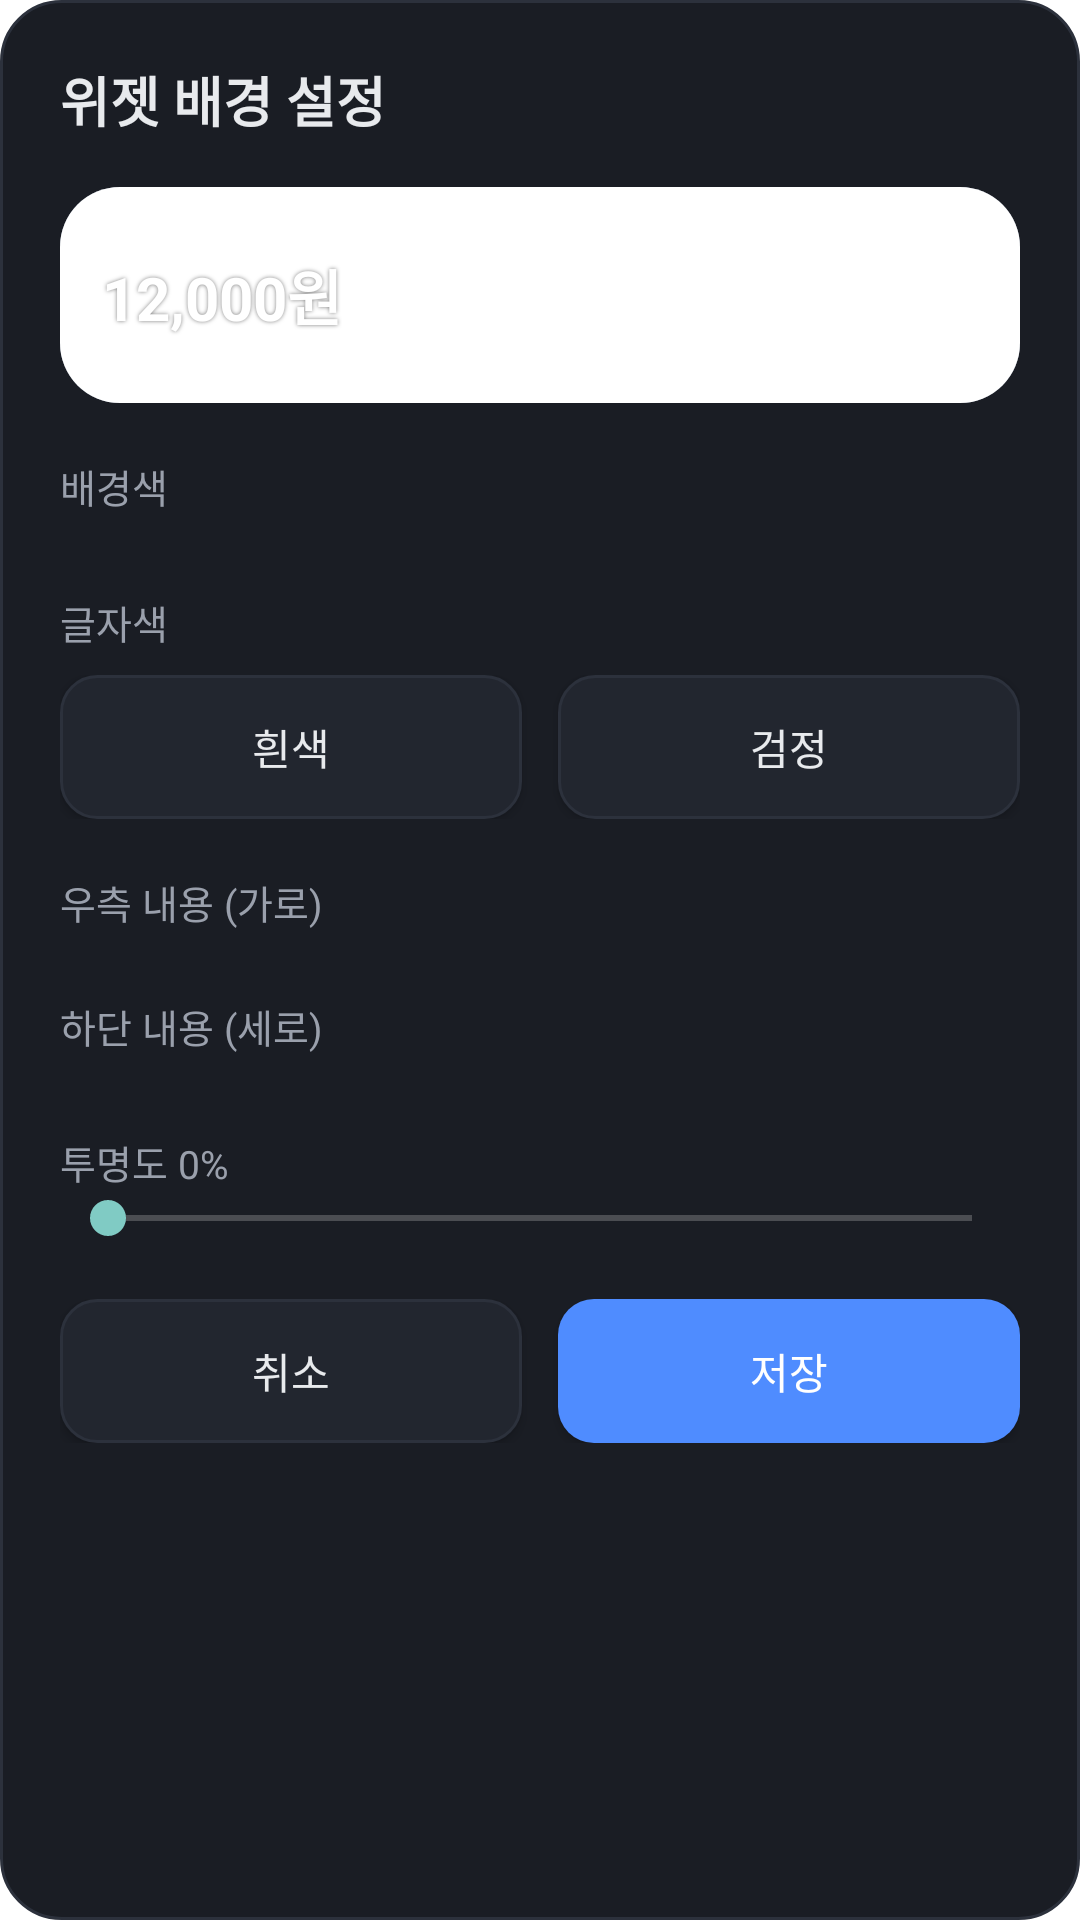

The Android layout XML behind this screen, and the referenced resources:
<!-- AndroidManifest.xml: activity theme QuickAddDialog -->
<!-- res/layout/activity_widget_config.xml -->
<?xml version="1.0" encoding="utf-8"?>
<LinearLayout xmlns:android="http://schemas.android.com/apk/res/android"
    android:layout_width="match_parent"
    android:layout_height="wrap_content"
    android:orientation="vertical"
    android:background="@drawable/widget_bg"
    android:padding="20dp">

    <TextView
        android:layout_width="wrap_content"
        android:layout_height="wrap_content"
        android:text="위젯 배경 설정"
        android:textColor="#E8EAED"
        android:textStyle="bold"
        android:textSize="18sp" />

    
    <FrameLayout
        android:layout_width="match_parent"
        android:layout_height="72dp"
        android:layout_marginTop="16dp"
        android:background="@drawable/config_preview_checker">

        <ImageView
            android:id="@+id/cfg_preview"
            android:layout_width="match_parent"
            android:layout_height="match_parent"
            android:scaleType="fitXY"
            android:src="@drawable/widget_bg_shape"
            android:contentDescription="@null" />

        <TextView
            android:id="@+id/cfg_preview_text"
            android:layout_width="wrap_content"
            android:layout_height="wrap_content"
            android:layout_gravity="center_vertical"
            android:layout_marginStart="14dp"
            android:text="12,000원"
            android:textColor="#FFFFFF"
            android:textStyle="bold"
            android:textSize="20sp"
            android:shadowColor="#80000000"
            android:shadowRadius="3" />
    </FrameLayout>

    <TextView
        android:layout_width="wrap_content"
        android:layout_height="wrap_content"
        android:layout_marginTop="18dp"
        android:text="배경색"
        android:textColor="#9AA0AC"
        android:textSize="13sp" />

    <HorizontalScrollView
        android:layout_width="match_parent"
        android:layout_height="wrap_content"
        android:layout_marginTop="8dp"
        android:scrollbars="none">

        <LinearLayout
            android:id="@+id/cfg_colors"
            android:layout_width="wrap_content"
            android:layout_height="wrap_content"
            android:orientation="horizontal" />
    </HorizontalScrollView>

    <TextView
        android:layout_width="wrap_content"
        android:layout_height="wrap_content"
        android:layout_marginTop="18dp"
        android:text="글자색"
        android:textColor="#9AA0AC"
        android:textSize="13sp" />

    <LinearLayout
        android:layout_width="match_parent"
        android:layout_height="wrap_content"
        android:layout_marginTop="8dp"
        android:orientation="horizontal">

        <Button
            android:id="@+id/cfg_text_white"
            android:layout_width="0dp"
            android:layout_height="wrap_content"
            android:layout_weight="1"
            android:layout_marginEnd="6dp"
            android:text="흰색"
            android:textColor="#E8EAED"
            android:background="@drawable/widget_add_bg_ghost" />

        <Button
            android:id="@+id/cfg_text_black"
            android:layout_width="0dp"
            android:layout_height="wrap_content"
            android:layout_weight="1"
            android:layout_marginStart="6dp"
            android:text="검정"
            android:textColor="#E8EAED"
            android:background="@drawable/widget_add_bg_ghost" />
    </LinearLayout>

    <TextView
        android:layout_width="wrap_content"
        android:layout_height="wrap_content"
        android:layout_marginTop="18dp"
        android:text="우측 내용 (가로)"
        android:textColor="#9AA0AC"
        android:textSize="13sp" />

    <HorizontalScrollView
        android:layout_width="match_parent"
        android:layout_height="wrap_content"
        android:layout_marginTop="8dp"
        android:scrollbars="none">

        <LinearLayout
            android:id="@+id/cfg_rights"
            android:layout_width="wrap_content"
            android:layout_height="wrap_content"
            android:orientation="horizontal" />
    </HorizontalScrollView>

    
    <LinearLayout
        android:id="@+id/cfg_quickcats_box"
        android:layout_width="match_parent"
        android:layout_height="wrap_content"
        android:orientation="vertical"
        android:visibility="gone">

        <TextView
            android:layout_width="wrap_content"
            android:layout_height="wrap_content"
            android:layout_marginTop="12dp"
            android:text="빠른추가 표시 분류 (최대 3개)"
            android:textColor="#9AA0AC"
            android:textSize="13sp" />

        <HorizontalScrollView
            android:layout_width="match_parent"
            android:layout_height="wrap_content"
            android:layout_marginTop="8dp"
            android:scrollbars="none">

            <LinearLayout
                android:id="@+id/cfg_quickcats"
                android:layout_width="wrap_content"
                android:layout_height="wrap_content"
                android:orientation="horizontal" />
        </HorizontalScrollView>
    </LinearLayout>

    <TextView
        android:layout_width="wrap_content"
        android:layout_height="wrap_content"
        android:layout_marginTop="14dp"
        android:text="하단 내용 (세로)"
        android:textColor="#9AA0AC"
        android:textSize="13sp" />

    <HorizontalScrollView
        android:layout_width="match_parent"
        android:layout_height="wrap_content"
        android:layout_marginTop="8dp"
        android:scrollbars="none">

        <LinearLayout
            android:id="@+id/cfg_styles"
            android:layout_width="wrap_content"
            android:layout_height="wrap_content"
            android:orientation="horizontal" />
    </HorizontalScrollView>

    <TextView
        android:id="@+id/cfg_alpha_label"
        android:layout_width="wrap_content"
        android:layout_height="wrap_content"
        android:layout_marginTop="18dp"
        android:text="투명도 0%"
        android:textColor="#9AA0AC"
        android:textSize="13sp" />

    <SeekBar
        android:id="@+id/cfg_alpha"
        android:layout_width="match_parent"
        android:layout_height="wrap_content"
        android:max="100"
        android:progress="0" />

    <LinearLayout
        android:layout_width="match_parent"
        android:layout_height="wrap_content"
        android:layout_marginTop="18dp"
        android:orientation="horizontal">

        <Button
            android:id="@+id/cfg_cancel"
            android:layout_width="0dp"
            android:layout_height="wrap_content"
            android:layout_weight="1"
            android:layout_marginEnd="6dp"
            android:text="취소"
            android:textColor="#E8EAED"
            android:background="@drawable/widget_add_bg_ghost" />

        <Button
            android:id="@+id/cfg_save"
            android:layout_width="0dp"
            android:layout_height="wrap_content"
            android:layout_weight="1"
            android:layout_marginStart="6dp"
            android:text="저장"
            android:textColor="#FFFFFF"
            android:background="@drawable/widget_save_bg" />
    </LinearLayout>
</LinearLayout>
<!-- resources referenced by this layout -->
<resources>
  <!-- drawable config_preview_checker (drawable) -->
  <?xml version="1.0" encoding="utf-8"?>
  <layer-list xmlns:android="http://schemas.android.com/apk/res/android">
      <item>
          <shape android:shape="rectangle">
              <solid android:color="#8A93A3" />
              <corners android:radius="20dp" />
          </shape>
      </item>
      <item android:left="0dp" android:top="0dp">
          <shape android:shape="rectangle">
              <solid android:color="#5B6270" />
              <corners android:radius="20dp" />
              <padding android:left="0dp" />
          </shape>
      </item>
  </layer-list>
  <!-- drawable widget_add_bg_ghost (drawable) -->
  <?xml version="1.0" encoding="utf-8"?>
  <shape xmlns:android="http://schemas.android.com/apk/res/android"
      android:shape="rectangle">
      <solid android:color="#22262F" />
      <corners android:radius="12dp" />
      <stroke android:width="1dp" android:color="#2C313C" />
  </shape>
  <!-- drawable widget_bg (drawable) -->
  <?xml version="1.0" encoding="utf-8"?>
  <shape xmlns:android="http://schemas.android.com/apk/res/android"
      android:shape="rectangle">
      <solid android:color="#1A1D24" />
      <corners android:radius="20dp" />
      <stroke android:width="1dp" android:color="#2C313C" />
  </shape>
  <!-- drawable widget_bg_shape (drawable) -->
  <?xml version="1.0" encoding="utf-8"?>
  <shape xmlns:android="http://schemas.android.com/apk/res/android"
      android:shape="rectangle">
      <solid android:color="#FFFFFFFF" />
      <corners android:radius="20dp" />
  </shape>
  <!-- drawable widget_save_bg (drawable) -->
  <?xml version="1.0" encoding="utf-8"?>
  <shape xmlns:android="http://schemas.android.com/apk/res/android"
      android:shape="rectangle">
      <solid android:color="#4F8CFF" />
      <corners android:radius="12dp" />
  </shape>
  <style name="QuickAddDialog" parent="Theme.AppCompat.Dialog">
          <item name="android:windowBackground">@android:color/transparent</item>
          <item name="android:windowIsFloating">true</item>
          <item name="android:windowCloseOnTouchOutside">true</item>
          <item name="android:backgroundDimEnabled">true</item>
      </style>
</resources>
